Run: headless pygame with SDL's dummy video driver; simulated clock (each Clock.tick advances the game by its frame time, no real sleeping); random seed 0; keys injected as events and as key.get_pressed() state; no mouse input.
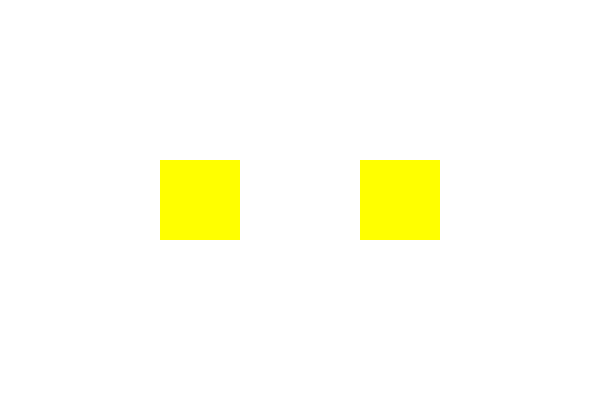
Frame 1 of 4 · flips 1–60 · no input
Frame 2 of 4 · flips 61–180 · tapped SPACE, RETURN · held RIGHT (→), D · screen unchanged from frame 1, image omitted
Frame 3 of 4 · flips 181–300 · held DOWN (↓), S · screen unchanged from frame 2, image omitted
Frame 4 of 4 · flips 301–420 · held LEFT (←), A, UP (↑), W · screen unchanged from frame 3, image omitted

The pygame program that drew these frames:

import pygame
import random
pygame.init()
WIDTH, HEIGHT = 600, 400
screen = pygame.display.set_mode((WIDTH, HEIGHT))
pygame.display.set_caption("Sprite Colour Change Event")
WHITE = (255, 255, 255)
COLOURS = [(255, 0, 0), (0, 255, 0), (0, 0, 255),
           (255, 255, 0), (255, 0, 255), (0, 255, 255)]
CHANGE_COLOUR_EVENT = pygame.USEREVENT + 1
pygame.time.set_timer(CHANGE_COLOUR_EVENT, 2000)
class ColourSprite(pygame.sprite.Sprite):
    def __init__(self, x, y, colour):
        super().__init__()
        self.image = pygame.Surface((80, 80))
        self.image.fill(colour)
        self.rect = self.image.get_rect(center=(x, y))
        self.colour = colour
    def change_colour(self):
        self.colour = random.choice(COLOURS)
        self.image.fill(self.colour)
sprite1 = ColourSprite(200, HEIGHT // 2, random.choice(COLOURS))
sprite2 = ColourSprite(400, HEIGHT // 2, random.choice(COLOURS))
all_sprites = pygame.sprite.Group(sprite1, sprite2)
running = True
clock = pygame.time.Clock()
while running:
    for event in pygame.event.get():
        if event.type == pygame.QUIT:
            running = False
        elif event.type == CHANGE_COLOUR_EVENT:
            sprite1.change_colour()
            sprite2.change_colour()
    screen.fill(WHITE)
    all_sprites.draw(screen)
    pygame.display.flip()
    clock.tick(60)
pygame.quit()
